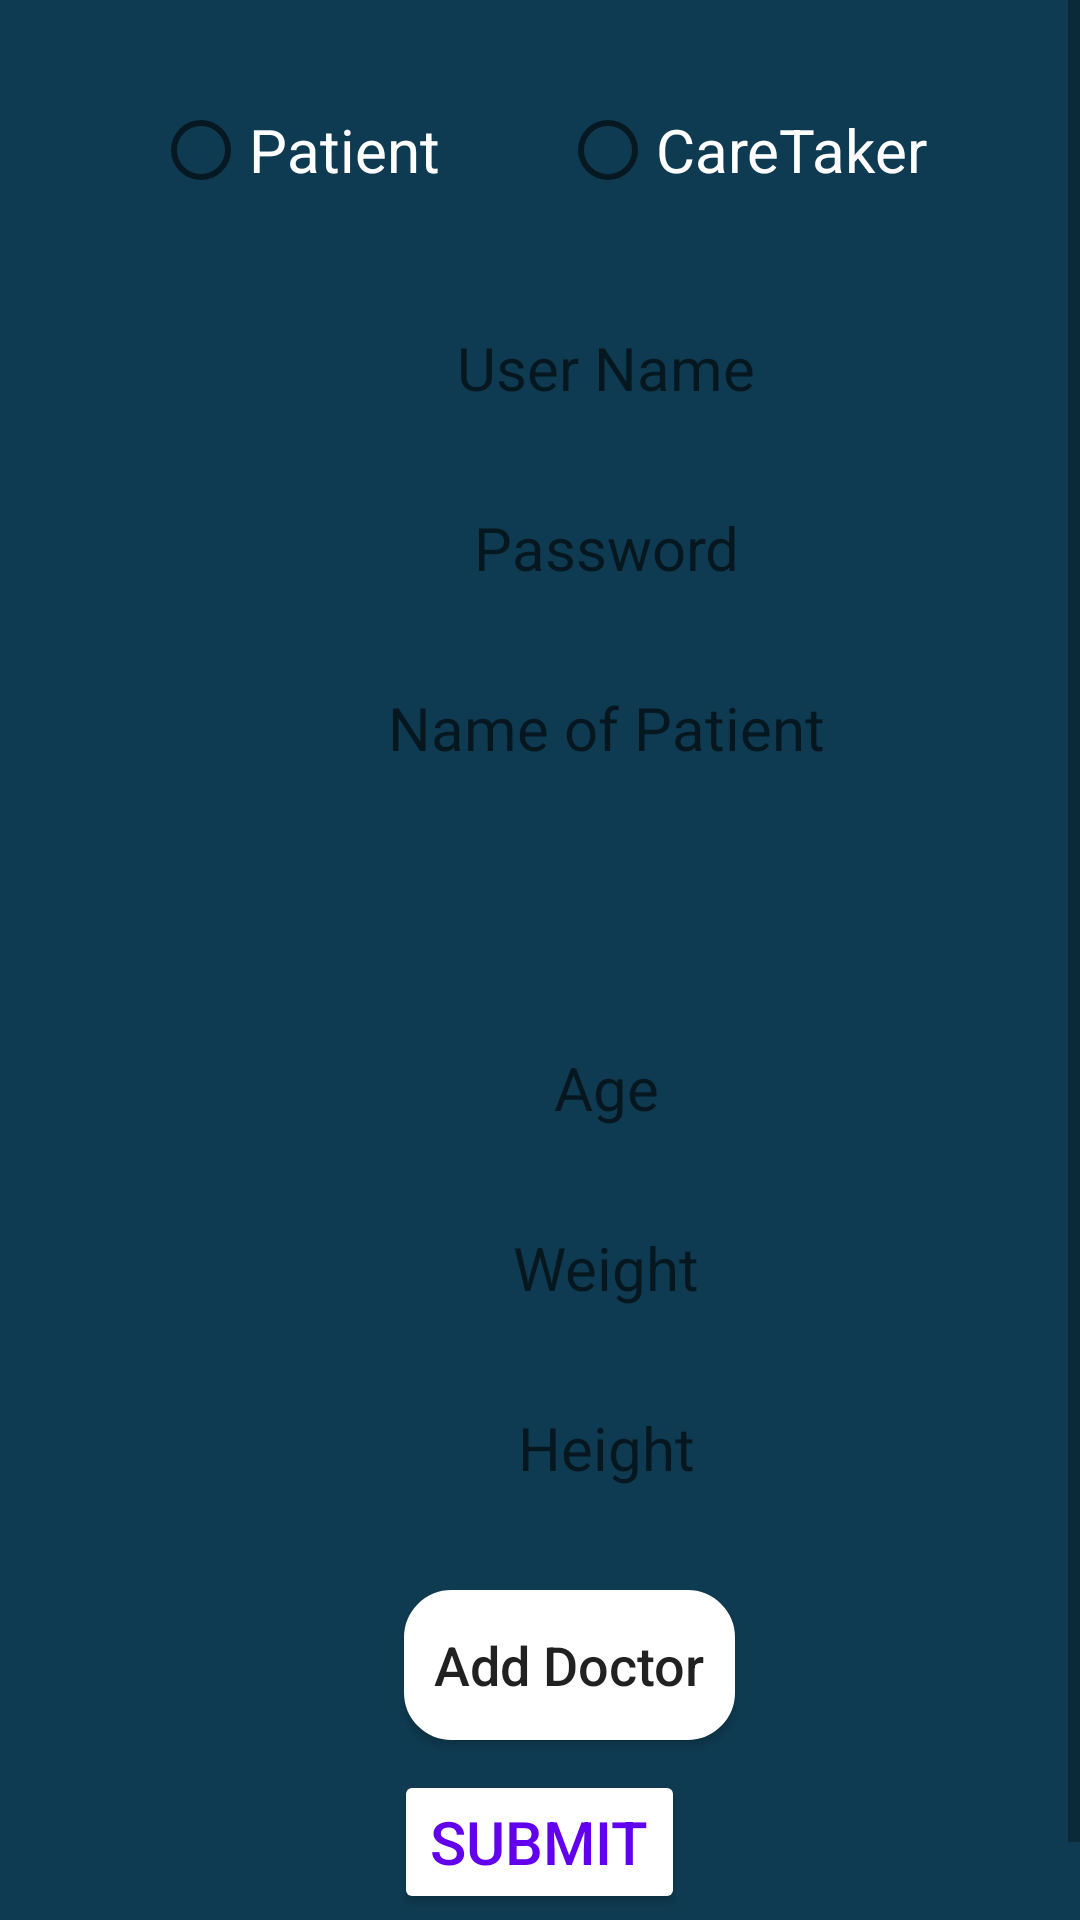

Produce the Android XML layout that renders to this screen, including the resource entries it uses.
<!-- AndroidManifest.xml: application theme Theme.PHMST72021 -->
<!-- res/layout/activity_main.xml -->
<?xml version="1.0" encoding="utf-8"?>
<ScrollView xmlns:android="http://schemas.android.com/apk/res/android"
    xmlns:app="http://schemas.android.com/apk/res-auto"
    xmlns:tools="http://schemas.android.com/tools"
    android:layout_width="match_parent"
    android:layout_height="match_parent"
    android:orientation="vertical"

    android:background="#0f3b52"

    tools:context=".MainActivity">


<LinearLayout
    android:layout_width="match_parent"
    android:layout_height="wrap_content"
    android:orientation="vertical"

    tools:context=".MainActivity">


    <LinearLayout
        android:layout_width="match_parent"
        android:gravity="center"
        android:layout_height="100dp">
        <RadioGroup
            android:id="@+id/radiogroup"
            android:layout_width="match_parent"
            android:gravity="center"
            android:orientation="horizontal"
            android:layout_height="wrap_content">
            <RadioButton
                android:layout_width="wrap_content"
                android:text="Patient"
                android:textSize="20dp"
                android:layout_marginHorizontal="20dp"
                android:textColor="@color/white"
                android:layout_height="wrap_content"/>
            <RadioButton
                android:layout_width="wrap_content"
                android:text="CareTaker"
                android:layout_marginHorizontal="20dp"
                android:textSize="20dp"
                android:textColor="@color/white"
                android:layout_height="wrap_content"/>
        </RadioGroup>
    </LinearLayout>
    <LinearLayout
        android:layout_width="match_parent"
        android:layout_height="40dp"
        android:paddingLeft="50dp"
        android:paddingRight="50dp"

        android:layout_marginBottom="20dp"
        >
        <EditText
            android:id="@+id/user_name"
            android:background="@drawable/round_grey"
            android:drawableLeft="@drawable/ic_baseline_person_outline_24"
            android:paddingLeft="10dp"
            android:layout_width="match_parent"
            android:layout_height="match_parent"
            android:textColor="@color/black"
            android:layout_marginLeft="10dp"
            android:layout_marginTop="5dp"
            android:hint="User Name"
            android:gravity="center"
            android:textSize="20dp"
            >

        </EditText>
    </LinearLayout>
    <LinearLayout
        android:layout_width="match_parent"
        android:layout_height="40dp"
        android:paddingLeft="50dp"
        android:paddingRight="50dp"

        android:layout_marginBottom="20dp"
        >
        <EditText
            android:id="@+id/password"
            android:background="@drawable/round_grey"
            android:drawableLeft="@drawable/ic_baseline_lock_24"
            android:paddingLeft="10dp"
            android:layout_width="match_parent"
            android:layout_height="match_parent"
            android:textColor="@color/black"
            android:layout_marginLeft="10dp"
            android:layout_marginTop="5dp"
            android:hint="Password"
            android:inputType="textPassword"
            android:gravity="center"
            android:textSize="20dp"
            >

        </EditText>
    </LinearLayout>

    <LinearLayout
        android:layout_width="match_parent"
        android:layout_height="40dp"
        android:paddingLeft="50dp"
        android:paddingRight="50dp"

        android:layout_marginBottom="20dp"
        >
       <EditText
           android:id="@+id/patient_name"
           android:background="@drawable/round_grey"
           android:drawableLeft="@drawable/ic_person"
           android:paddingLeft="10dp"
           android:layout_width="match_parent"
           android:layout_height="match_parent"
           android:textColor="@color/black"
           android:layout_marginLeft="10dp"
           android:layout_marginTop="5dp"
           android:hint="Name of Patient"
           android:gravity="center"
           android:textSize="20dp"
           >

       </EditText>
    </LinearLayout>
    <LinearLayout
        android:layout_width="match_parent"
        android:layout_height="40dp"
        android:paddingLeft="50dp"
        android:paddingRight="50dp"
        android:layout_marginBottom="20dp"
        >
        <Spinner
            android:id="@+id/gender"
            android:background="@drawable/round_grey"
            android:layout_width="match_parent"
            android:layout_height="match_parent"
            android:drawableLeft="@drawable/ic_gender"
            android:paddingLeft="10dp"
            android:textColor="@color/black"
            android:layout_marginLeft="10dp"
            android:layout_marginTop="5dp"
            android:spinnerMode="dropdown"
            android:gravity="center"
            >

        </Spinner>
    </LinearLayout>
    <LinearLayout
        android:layout_width="match_parent"
        android:layout_height="40dp"
        android:paddingLeft="50dp"
        android:paddingRight="50dp"
        android:layout_marginBottom="20dp"
        >
        <EditText
            android:id="@+id/age"
            android:background="@drawable/round_grey"
            android:layout_width="match_parent"
            android:layout_height="match_parent"
            android:drawableLeft="@drawable/ic_age"
            android:paddingLeft="10dp"
            android:textColor="@color/black"
            android:layout_marginLeft="10dp"
            android:inputType="number"
            android:layout_marginTop="5dp"
            android:hint="Age"
            android:gravity="center"
            android:textSize="20dp"
            >

        </EditText>
    </LinearLayout>
    <LinearLayout
        android:layout_width="match_parent"
        android:layout_height="40dp"
        android:paddingLeft="50dp"
        android:paddingRight="50dp"
        android:layout_marginBottom="20dp"
        >
        <EditText
            android:id="@+id/weight"
            android:background="@drawable/round_grey"
            android:layout_width="match_parent"
            android:layout_height="match_parent"
            android:drawableLeft="@drawable/ic_weight"
            android:paddingLeft="10dp"
            android:textColor="@color/black"
            android:layout_marginLeft="10dp"
            android:layout_marginTop="5dp"
            android:inputType="number"
            android:hint="Weight"
            android:gravity="center"
            android:textSize="20dp"
            >

        </EditText>
    </LinearLayout>
    <LinearLayout
        android:layout_width="match_parent"
        android:layout_height="40dp"
        android:paddingLeft="50dp"
        android:paddingRight="50dp"
        android:layout_marginBottom="20dp"
        >
        <EditText
            android:id="@+id/height"
            android:background="@drawable/round_grey"
            android:layout_width="match_parent"
            android:layout_height="match_parent"
            android:drawableLeft="@drawable/ic_height"
            android:paddingLeft="10dp"
            android:textColor="@color/black"
            android:inputType="number"
            android:layout_marginLeft="10dp"
            android:layout_marginTop="5dp"
            android:hint="Height"
            android:gravity="center"
            android:textSize="20dp"
            >

        </EditText>
    </LinearLayout>

    <LinearLayout
        android:id="@+id/doctors"
        android:layout_width="match_parent"
        android:layout_height="wrap_content"
        android:orientation="vertical"
        android:layout_marginHorizontal="20dp"
        >

    </LinearLayout>

    <Button
        android:id="@+id/addDoctor"
        android:layout_width="wrap_content"
        android:layout_height="50dp"
        android:background="@drawable/round_primary"
        android:layout_marginTop="10dp"
        android:layout_marginLeft="10dp"
        android:text="Add Doctor"
        android:textAllCaps="false"
        android:textSize="18dp"
        android:paddingLeft="10dp"
        android:paddingRight="10dp"
        android:layout_gravity="center"
        android:drawableRight="@drawable/ic_add"
        />

    <Button
        android:id="@+id/submit"
        android:layout_width="wrap_content"
        android:layout_gravity="center"
        android:layout_height="wrap_content"
        android:textColor="@color/purple_500"
        android:layout_marginVertical="10dp"
        android:backgroundTint="@color/white"
        android:text="Submit"
        android:textSize="20dp"
        />

    <LinearLayout
        android:layout_width="match_parent"
        android:orientation="horizontal"
        android:gravity="center"
        android:layout_height="wrap_content">
        <TextView
            android:layout_width="wrap_content"
            android:layout_height="wrap_content"
            android:text="Already a member?"/>
        <TextView
            android:id="@+id/login"
            android:layout_width="wrap_content"
            android:textColor="@color/white"
            android:layout_height="wrap_content"
            android:onClick="onLoginClick"
            android:text="Log In"/>
    </LinearLayout>
</LinearLayout>

</ScrollView>
<!-- resources referenced by this layout -->
<resources>
  <!-- drawable ic_age (drawable-v24) -->
  <vector android:height="24dp" android:tint="#0F3B52"
      android:viewportHeight="24" android:viewportWidth="24"
      android:width="24dp" xmlns:android="http://schemas.android.com/apk/res/android">
      <path android:fillColor="@android:color/white" android:pathData="M11.99,2C6.47,2 2,6.48 2,12s4.47,10 9.99,10C17.52,22 22,17.52 22,12S17.52,2 11.99,2zM12,20c-4.42,0 -8,-3.58 -8,-8s3.58,-8 8,-8 8,3.58 8,8 -3.58,8 -8,8z"/>
      <path android:fillColor="@android:color/white" android:pathData="M12.5,7H11v6l5.25,3.15 0.75,-1.23 -4.5,-2.67z"/>
  </vector>
  <!-- drawable ic_baseline_lock_24 (drawable-v24) -->
  <vector android:height="24dp" android:tint="#0F3B52"
      android:viewportHeight="24" android:viewportWidth="24"
      android:width="24dp" xmlns:android="http://schemas.android.com/apk/res/android">
      <path android:fillColor="@android:color/white" android:pathData="M18,8h-1L17,6c0,-2.76 -2.24,-5 -5,-5S7,3.24 7,6v2L6,8c-1.1,0 -2,0.9 -2,2v10c0,1.1 0.9,2 2,2h12c1.1,0 2,-0.9 2,-2L20,10c0,-1.1 -0.9,-2 -2,-2zM12,17c-1.1,0 -2,-0.9 -2,-2s0.9,-2 2,-2 2,0.9 2,2 -0.9,2 -2,2zM15.1,8L8.9,8L8.9,6c0,-1.71 1.39,-3.1 3.1,-3.1 1.71,0 3.1,1.39 3.1,3.1v2z"/>
  </vector>
  <!-- drawable ic_height (drawable-v24) -->
  <vector android:height="24dp" android:tint="#0F3B52"
      android:viewportHeight="24" android:viewportWidth="24"
      android:width="24dp" xmlns:android="http://schemas.android.com/apk/res/android">
      <path android:fillColor="@android:color/white" android:pathData="M12,4m-2,0a2,2 0,1 1,4 0a2,2 0,1 1,-4 0"/>
      <path android:fillColor="@android:color/white" android:pathData="M15.89,8.11C15.5,7.72 14.83,7 13.53,7c-0.21,0 -1.42,0 -2.54,0C8.24,6.99 6,4.75 6,2H4c0,3.16 2.11,5.84 5,6.71V22h2v-6h2v6h2V10.05L18.95,14l1.41,-1.41L15.89,8.11z"/>
  </vector>
  <!-- drawable ic_person (drawable-v24) -->
  <vector android:height="24dp" android:tint="#0F3B52"
      android:viewportHeight="24" android:viewportWidth="24"
      android:width="24dp" xmlns:android="http://schemas.android.com/apk/res/android">
      <path android:fillColor="@android:color/white" android:pathData="M12,12c2.21,0 4,-1.79 4,-4s-1.79,-4 -4,-4 -4,1.79 -4,4 1.79,4 4,4zM12,14c-2.67,0 -8,1.34 -8,4v2h16v-2c0,-2.66 -5.33,-4 -8,-4z"/>
  </vector>
  <!-- drawable round_grey (drawable-v24) -->
  <?xml version="1.0" encoding="utf-8"?>
  <shape xmlns:android="http://schemas.android.com/apk/res/android">
  <solid android:color="@color/grey"></solid>
      <corners android:radius="15dp"></corners>
  </shape>
  <!-- drawable round_primary (drawable-v24) -->
  <?xml version="1.0" encoding="utf-8"?>
  <shape xmlns:android="http://schemas.android.com/apk/res/android">
  
      <solid android:color="@color/white"></solid>
      <corners android:radius="15dp"></corners>
      <stroke android:width="5px" android:color="#FFFFFF" />
  
  </shape>
  <style name="Theme.PHMST72021" parent="Theme.MaterialComponents.DayNight.DarkActionBar">
          
          <item name="colorPrimary">@color/purple_500</item>
          <item name="colorPrimaryVariant">@color/purple_700</item>
          <item name="colorOnPrimary">@color/white</item>
          
          <item name="colorSecondary">@color/teal_200</item>
          <item name="colorSecondaryVariant">@color/teal_700</item>
          <item name="colorOnSecondary">@color/black</item>
          
          <item name="android:statusBarColor" tools:targetApi="l">?attr/colorPrimaryVariant</item>
          
      </style>
  <!-- not gathered from this repository: default colours our renderer supplied (Android Studio template values) -->
  <color name="purple_500">#FF6200EE</color>
  <color name="purple_700">#FF3700B3</color>
  <color name="teal_200">#FF03DAC5</color>
  <color name="teal_700">#FF018786</color>
  <color name="black">#FF000000</color>
  <color name="white">#FFFFFFFF</color>
</resources>
